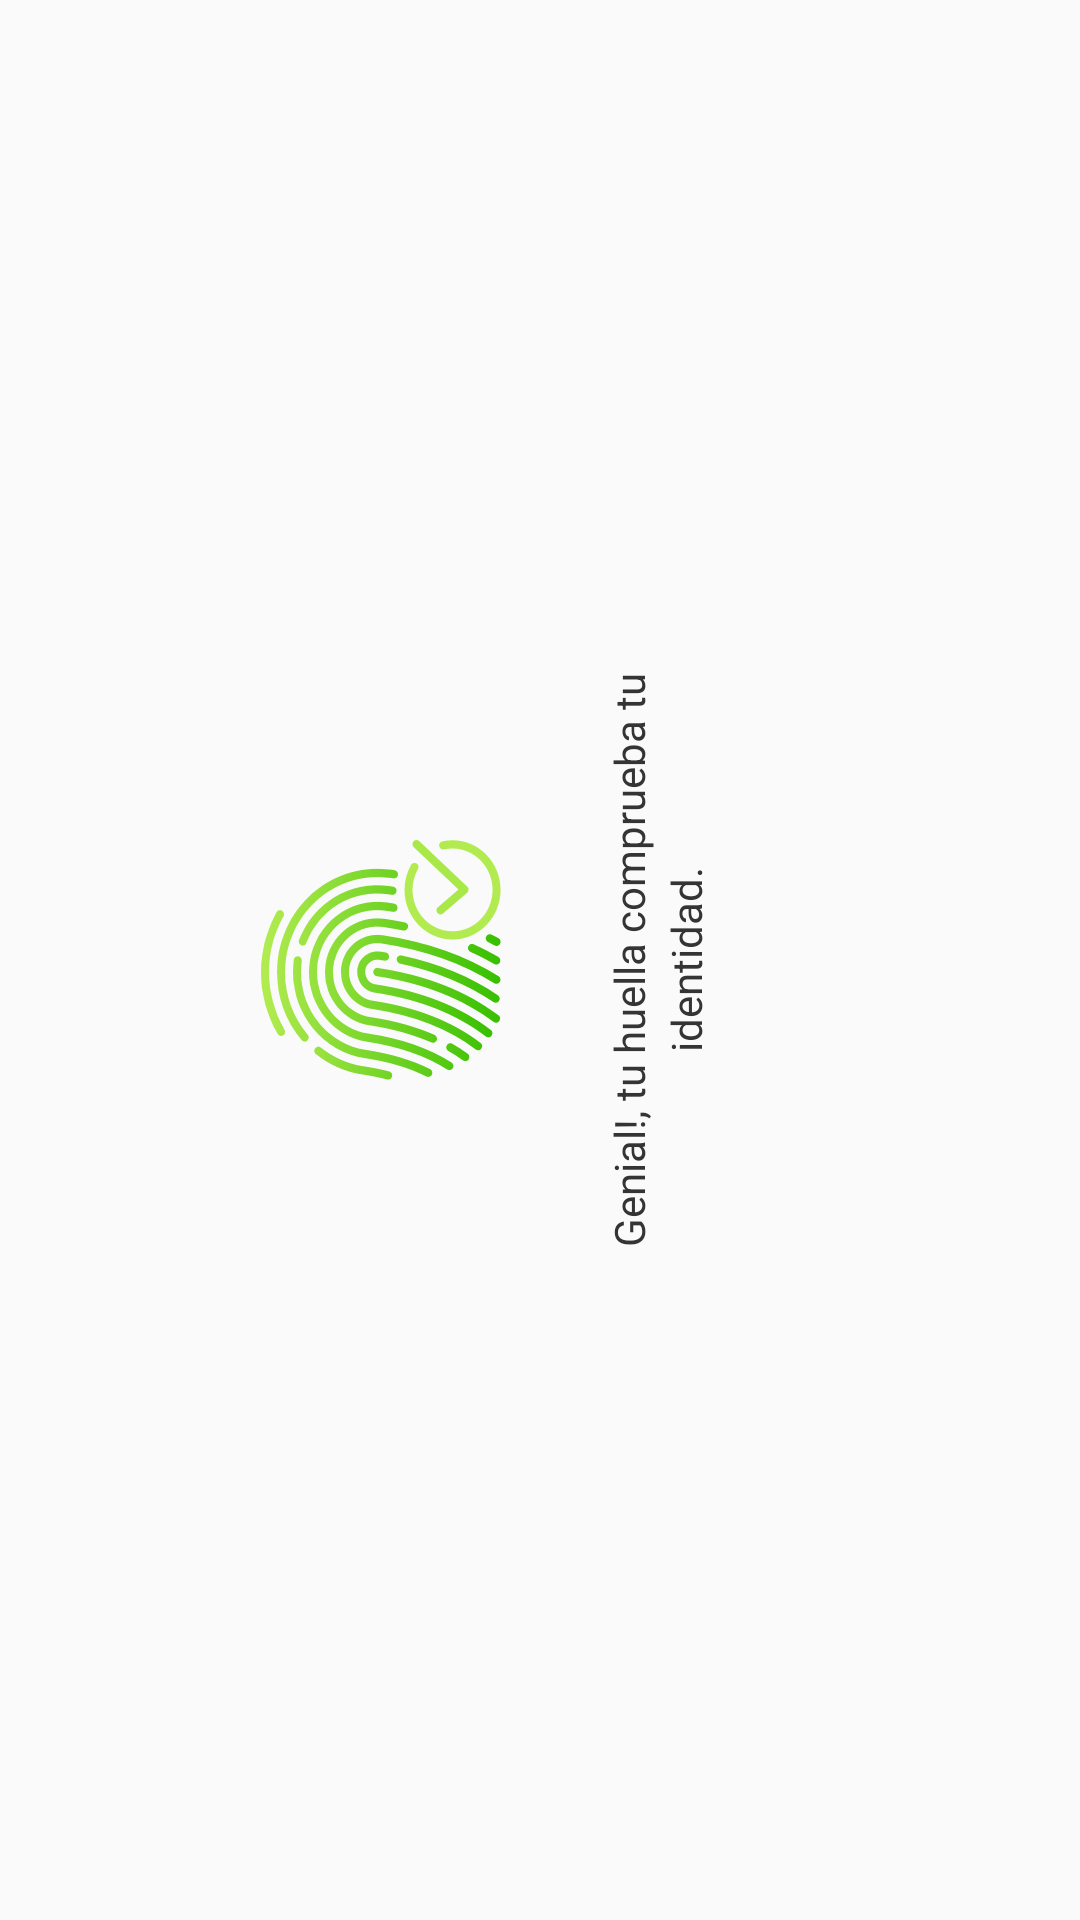

Write the Android layout XML for this screen, with the resource values it uses.
<!-- AndroidManifest.xml: application theme AppTheme -->
<!-- res/layout/dialog_photo_success.xml -->
<?xml version="1.0" encoding="utf-8"?>
<LinearLayout xmlns:android="http://schemas.android.com/apk/res/android"
    android:id="@+id/dialogPermission"
    android:layout_width="300dp"
    android:layout_height="300dp"
    android:orientation="vertical"
    android:paddingLeft="64dp"
    android:paddingRight="16dp">

    <RelativeLayout
        android:layout_width="match_parent"
        android:layout_height="match_parent"
        android:layout_margin="16dp"
        android:orientation="horizontal">


        <ImageView
            android:id="@+id/imageView3"
            android:layout_width="80dp"
            android:layout_height="80dp"
            android:layout_alignParentStart="true"
            android:layout_alignParentTop="true"
            android:layout_alignParentBottom="true"
            android:layout_gravity="center"
            android:layout_marginStart="7dp"
            android:layout_marginTop="94dp"
            android:layout_marginBottom="94dp"
            android:rotation="270"
            android:src="@drawable/ic_ico_finger_success" />

        <TextView
            android:id="@+id/textView2"
            android:layout_width="match_parent"
            android:layout_height="match_parent"
            android:layout_marginStart="30dp"
            android:layout_marginTop="0dp"
            android:fontFamily="Roboto"
            android:gravity="center"
            android:lineSpacingMultiplier="1.14"
            android:rotation="270"
            android:text="Genial!, tu huella comprueba tu identidad."
            android:textColor="#FF343434" />





    </RelativeLayout>

</LinearLayout>
<!-- resources referenced by this layout -->
<resources>
  <!-- drawable ic_ico_finger_success: vector/xml drawable (drawable, 15511 chars, omitted) -->
  <style name="AppTheme" parent="Theme.AppCompat.Light.NoActionBar">
          
          <item name="colorPrimary">@color/colorPrimary</item>
          <item name="colorPrimaryDark">@color/colorPrimaryDark</item>
          <item name="colorAccent">@color/colorAccent</item>
      </style>
  <color name="colorPrimary">#FF1C83</color>
  <color name="colorPrimaryDark">#000000</color>
  <color name="colorAccent">#D81B60</color>
</resources>
